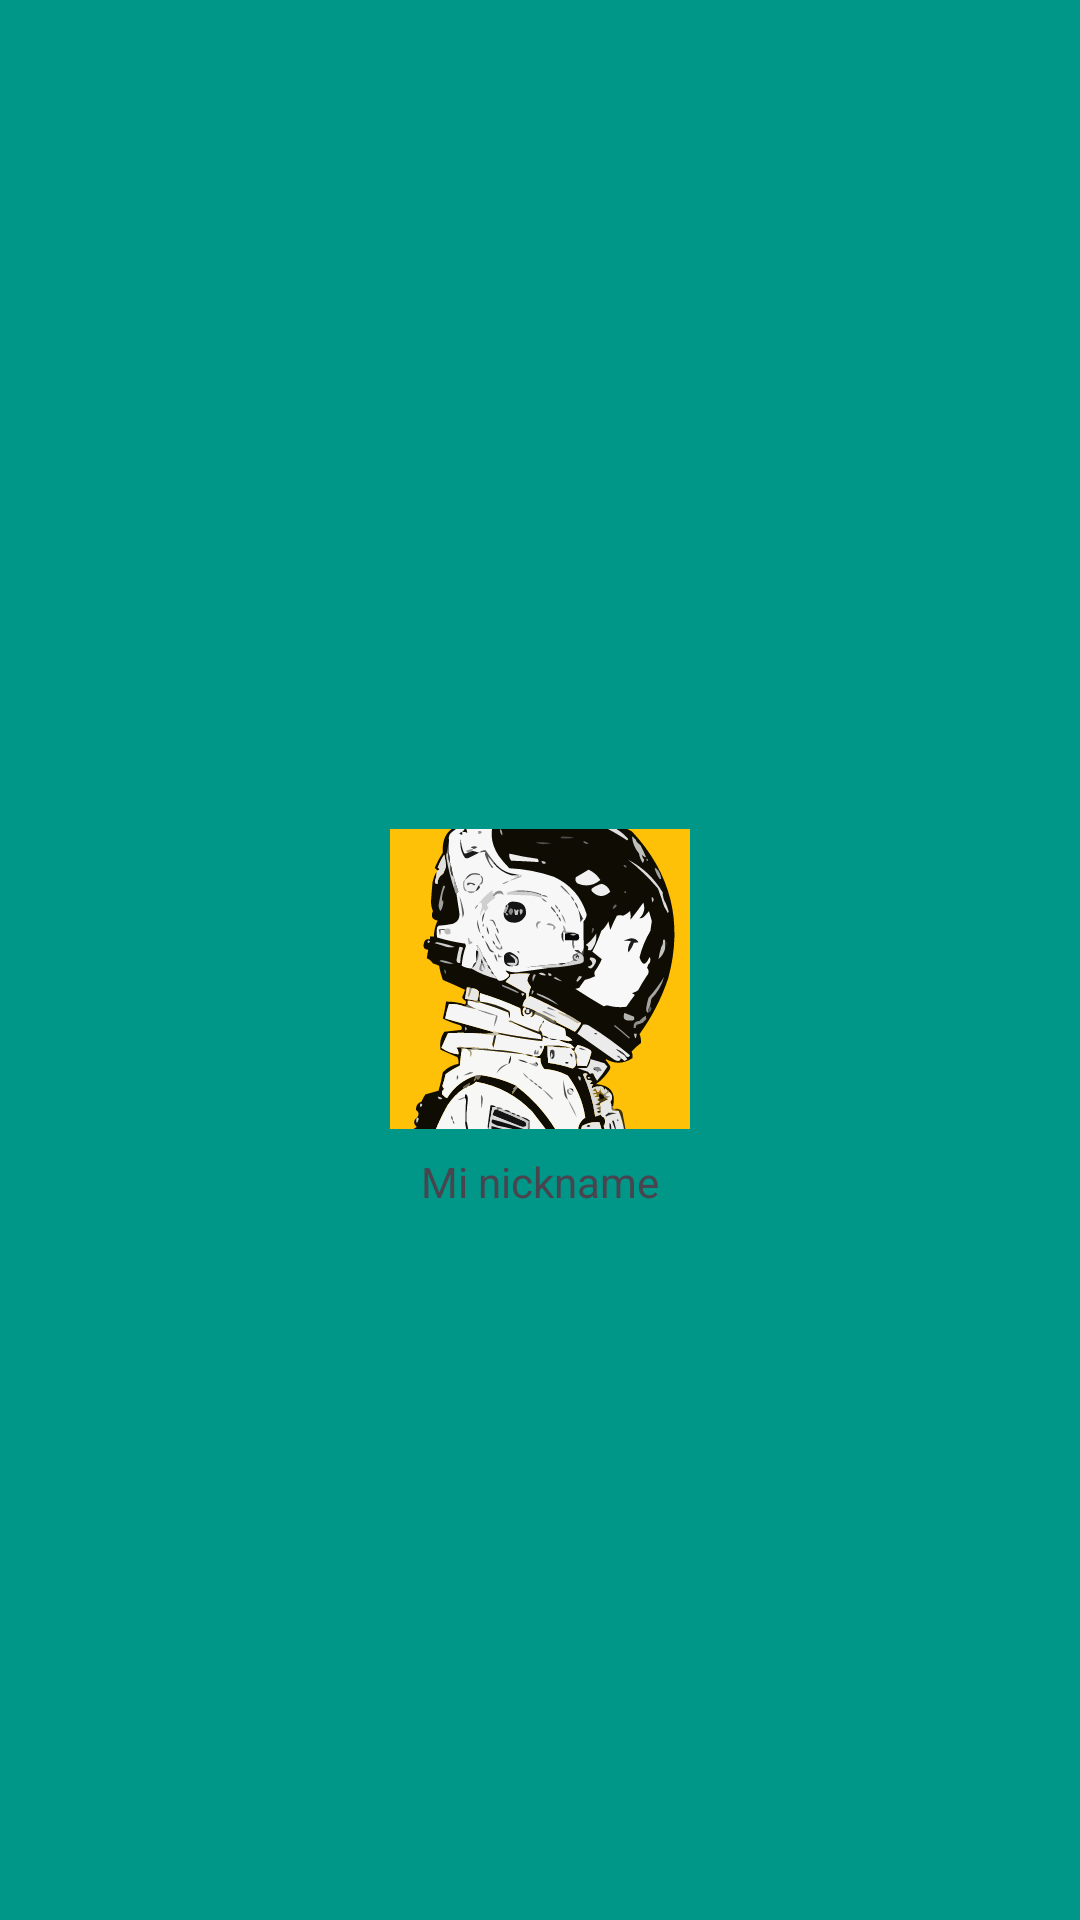

Produce the Android XML layout that renders to this screen, including the resource entries it uses.
<!-- AndroidManifest.xml: application theme Theme.Navigation_05 -->
<!-- res/layout/drawer_header.xml -->
<?xml version="1.0" encoding="utf-8"?>
<LinearLayout xmlns:android="http://schemas.android.com/apk/res/android"
    xmlns:app="http://schemas.android.com/apk/res-auto"
    android:layout_width="match_parent"
    android:layout_height="wrap_content"
    android:background="#009688"
    android:gravity="center"
    android:orientation="vertical">

    <ImageView
        android:id="@+id/perfilImg"
        android:layout_width="100dp"
        android:layout_height="100dp"
        android:layout_marginTop="48dp"
        android:src="@drawable/astro"
        android:scaleType="centerCrop"
        android:background="@color/yellow" />
    <TextView
        android:layout_width="wrap_content"
        android:layout_height="wrap_content"
        android:padding="8dp"
        android:text="Mi nickname" />
</LinearLayout>
<!-- resources referenced by this layout -->
<resources>
  <color name="yellow">#FFC107</color>
  <!-- drawable astro: vector/xml drawable (drawable, 81620 chars, omitted) -->
  <style name="Theme.Navigation_05" parent="Base.Theme.Navigation_05" />
  <style name="Base.Theme.Navigation_05" parent="Theme.Material3.DayNight.NoActionBar">
          
          
      </style>
</resources>
